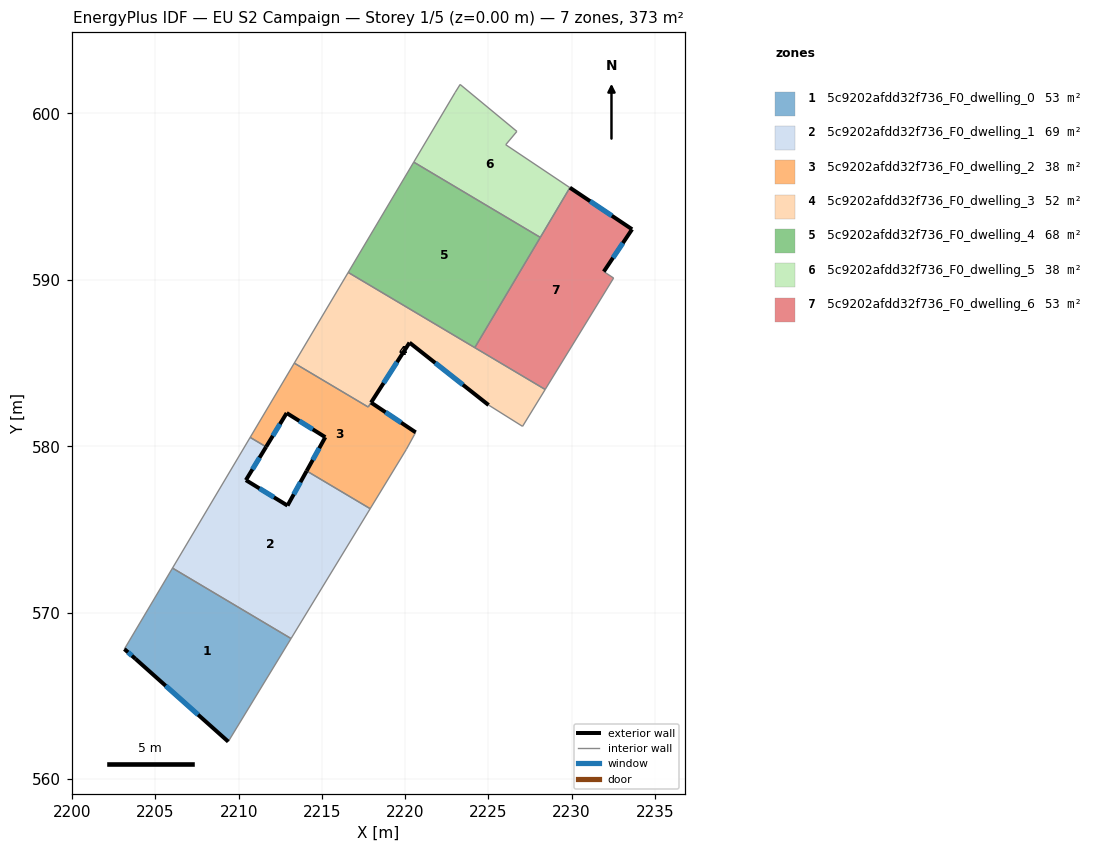
=== STOREY PLAN SPEC (per zone: floor XY polygon, exterior-wall plan segments, windows/doors) ===
zone 1: 5c9202afdd32f736_F0_dwelling_0  (53.2 m²)
  floor: (2213.14, 568.45) (2209.37, 562.26) (2203.80, 567.23) (2203.13, 567.82) (2206.02, 572.68)
  exterior wall: (2203.80, 567.23) – (2209.37, 562.26)  [7.5 m]
    window: (2205.61, 565.61) – (2207.56, 563.87)  [2.7 m²]
  exterior wall: (2203.13, 567.82) – (2203.80, 567.23)  [0.9 m]
    window: (2203.35, 567.62) – (2203.58, 567.42)  [0.3 m²]
  interior walls: 3
zone 2: 5c9202afdd32f736_F0_dwelling_1  (69.3 m²)
  floor: (2217.90, 576.25) (2213.14, 568.45) (2206.02, 572.68) (2210.69, 580.53) (2211.65, 579.96) (2210.43, 577.96) (2212.93, 576.43) (2214.08, 578.52)
  exterior wall: (2210.43, 577.96) – (2211.65, 579.96)  [2.3 m]
    window: (2210.83, 578.62) – (2211.25, 579.31)  [0.9 m²]
  exterior wall: (2212.93, 576.43) – (2210.43, 577.96)  [2.9 m]
    window: (2212.12, 576.93) – (2211.24, 577.47)  [1.1 m²]
  exterior wall: (2214.08, 578.52) – (2212.93, 576.43)  [2.4 m]
    window: (2213.71, 577.84) – (2213.30, 577.11)  [0.9 m²]
  interior walls: 5
zone 3: 5c9202afdd32f736_F0_dwelling_2  (37.9 m²)
  floor: (2217.95, 582.62) (2220.63, 580.83) (2220.56, 580.70) (2220.07, 579.82) (2217.90, 576.25) (2214.08, 578.52) (2215.20, 580.54) (2212.88, 582.00) (2211.65, 579.96) (2210.69, 580.53) (2213.34, 584.99) (2217.78, 582.36)
  exterior wall: (2211.65, 579.96) – (2212.88, 582.00)  [2.4 m]
    window: (2212.05, 580.62) – (2212.48, 581.33)  [0.9 m²]
  exterior wall: (2220.63, 580.83) – (2217.95, 582.62)  [3.2 m]
    window: (2219.76, 581.42) – (2218.82, 582.04)  [1.2 m²]
  exterior wall: (2215.20, 580.54) – (2214.08, 578.52)  [2.3 m]
    window: (2214.84, 579.89) – (2214.45, 579.18)  [0.8 m²]
  exterior wall: (2212.88, 582.00) – (2215.20, 580.54)  [2.7 m]
    window: (2213.64, 581.52) – (2214.45, 581.02)  [1.0 m²]
  interior walls: 8
zone 4: 5c9202afdd32f736_F0_dwelling_3  (52.5 m²)
  floor: (2228.41, 583.41) (2227.05, 581.20) (2225.01, 582.47) (2220.26, 586.22) (2217.78, 582.36) (2213.34, 584.99) (2216.58, 590.44)
  exterior wall: (2220.26, 586.22) – (2225.01, 582.47)  [6.1 m]
    window: (2221.81, 585.01) – (2223.47, 583.69)  [2.2 m²]
  exterior wall: (2217.95, 582.63) – (2220.26, 586.22)  [4.3 m]
    window: (2218.70, 583.80) – (2219.51, 585.05)  [1.6 m²]
  interior walls: 7
zone 5: 5c9202afdd32f736_F0_dwelling_4  (68.2 m²)
  floor: (2228.12, 592.55) (2224.18, 585.92) (2216.58, 590.44) (2220.51, 597.07)
  interior walls: 4
zone 6: 5c9202afdd32f736_F0_dwelling_5  (38.3 m²)
  floor: (2226.71, 598.91) (2226.04, 598.11) (2229.89, 595.54) (2228.12, 592.55) (2220.52, 597.07) (2223.00, 601.25) (2223.30, 601.73)
  interior walls: 7
zone 7: 5c9202afdd32f736_F0_dwelling_6  (53.2 m²)
  floor: (2233.63, 593.03) (2231.93, 590.49) (2232.52, 590.11) (2228.41, 583.41) (2224.18, 585.92) (2229.89, 595.54)
  exterior wall: (2233.63, 593.03) – (2229.89, 595.54)  [4.5 m]
    window: (2232.42, 593.85) – (2231.11, 594.72)  [1.6 m²]
  exterior wall: (2231.93, 590.49) – (2233.63, 593.03)  [3.1 m]
    window: (2232.48, 591.32) – (2233.08, 592.21)  [1.1 m²]
  interior walls: 5

=== DERIVED (storey summary) ===
Building: EU S2 Campaign
Storey: 1 of 5  (floor level z = 0.00 m)
Storey gross floor area: 372.6 m²
Zones on this storey: 7
  - 5c9202afdd32f736_F0_dwelling_0: floor 53.2 m²; exterior wall 8.4 m (25.1 m²); 2 window(s) 3.1 m²; WWR 12.2%
  - 5c9202afdd32f736_F0_dwelling_1: floor 69.3 m²; exterior wall 7.6 m (22.9 m²); 3 window(s) 2.8 m²; WWR 12.2%
  - 5c9202afdd32f736_F0_dwelling_2: floor 37.9 m²; exterior wall 10.7 m (32.0 m²); 4 window(s) 3.9 m²; WWR 12.2%
  - 5c9202afdd32f736_F0_dwelling_3: floor 52.5 m²; exterior wall 10.3 m (31.0 m²); 2 window(s) 3.8 m²; WWR 12.2%
  - 5c9202afdd32f736_F0_dwelling_4: floor 68.2 m²
  - 5c9202afdd32f736_F0_dwelling_5: floor 38.3 m²
  - 5c9202afdd32f736_F0_dwelling_6: floor 53.2 m²; exterior wall 7.6 m (22.7 m²); 2 window(s) 2.8 m²; WWR 12.2%
Zone adjacency (shared interzone walls):
  - 5c9202afdd32f736_F0_dwelling_0 ↔ 5c9202afdd32f736_F0_dwelling_1
  - 5c9202afdd32f736_F0_dwelling_1 ↔ 5c9202afdd32f736_F0_dwelling_2
  - 5c9202afdd32f736_F0_dwelling_2 ↔ 5c9202afdd32f736_F0_dwelling_3
  - 5c9202afdd32f736_F0_dwelling_3 ↔ 5c9202afdd32f736_F0_dwelling_4
  - 5c9202afdd32f736_F0_dwelling_3 ↔ 5c9202afdd32f736_F0_dwelling_6
  - 5c9202afdd32f736_F0_dwelling_4 ↔ 5c9202afdd32f736_F0_dwelling_5
  - 5c9202afdd32f736_F0_dwelling_4 ↔ 5c9202afdd32f736_F0_dwelling_6
  - 5c9202afdd32f736_F0_dwelling_5 ↔ 5c9202afdd32f736_F0_dwelling_6